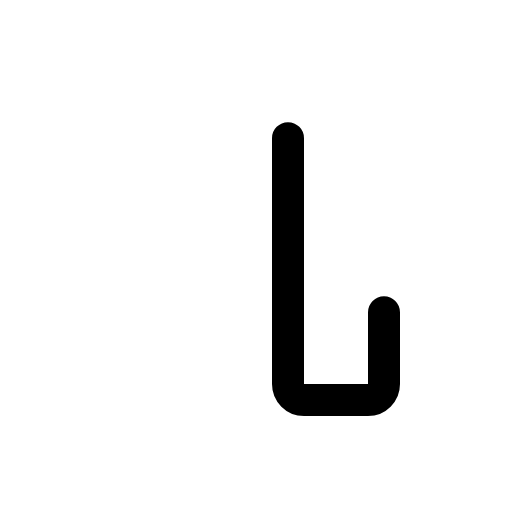
t = 0.00 s
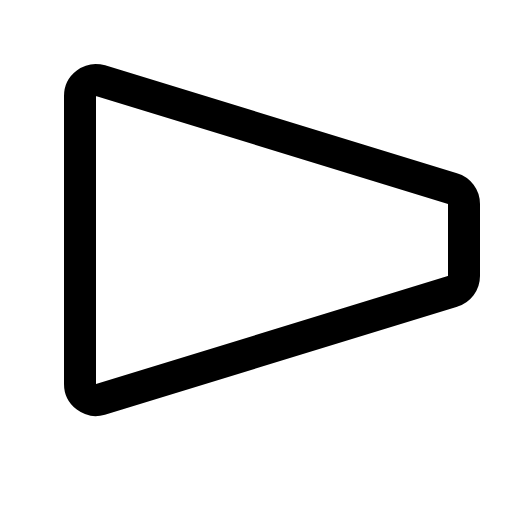
t = 0.30 s
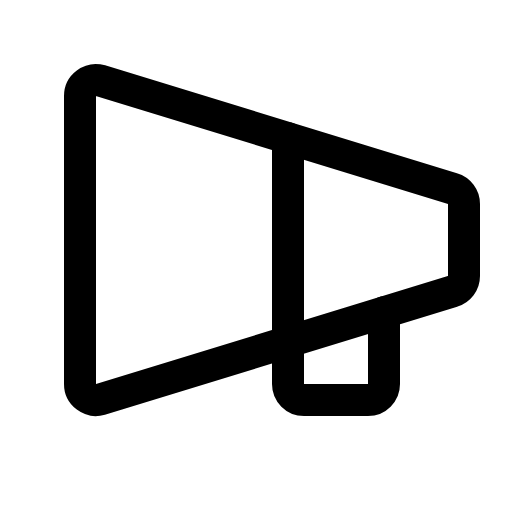
t = 0.68 s
t = 1.05 s: frame unchanged from t = 0.68 s, image omitted
t = 1.43 s: frame unchanged from t = 0.68 s, image omitted

The animated SVG that drew these frames (rendered in a browser with its animation timeline set to each time). Animation: 1 CSS @keyframes rule; one cycle of 1.80 s, repeats indefinitely.

<svg xmlns="http://www.w3.org/2000/svg" viewBox="0 0 256 256">
  <style>
    .draw-line {
      stroke-dasharray: 2000;
      stroke-dashoffset: 0;
    }
    svg:hover .draw-line {
      animation: phosphor-draw-in 1.5s ease-in-out infinite alternate;
    }
    @keyframes phosphor-draw-in {
      0%   { stroke-dashoffset: 2000; }
      100% { stroke-dashoffset: 0; }
    }
  </style><rect width="256" height="256" fill="none"/><path d="M226.24,145.68A8,8,0,0,0,232,138V102a8,8,0,0,0-5.76-7.68l-176-54A8,8,0,0,0,40,48V192a8,8,0,0,0,10.24,7.68Z" fill="none" stroke="currentColor" stroke-linecap="round" stroke-linejoin="round" stroke-width="16" class="draw-line" pathLength="1" style="animation-delay: 0s"/><path d="M192,156.18V192a8,8,0,0,1-8,8H152a8,8,0,0,1-8-8V69.09" fill="none" stroke="currentColor" stroke-linecap="round" stroke-linejoin="round" stroke-width="16" class="draw-line" pathLength="1" style="animation-delay: 0.3s"/></svg>
